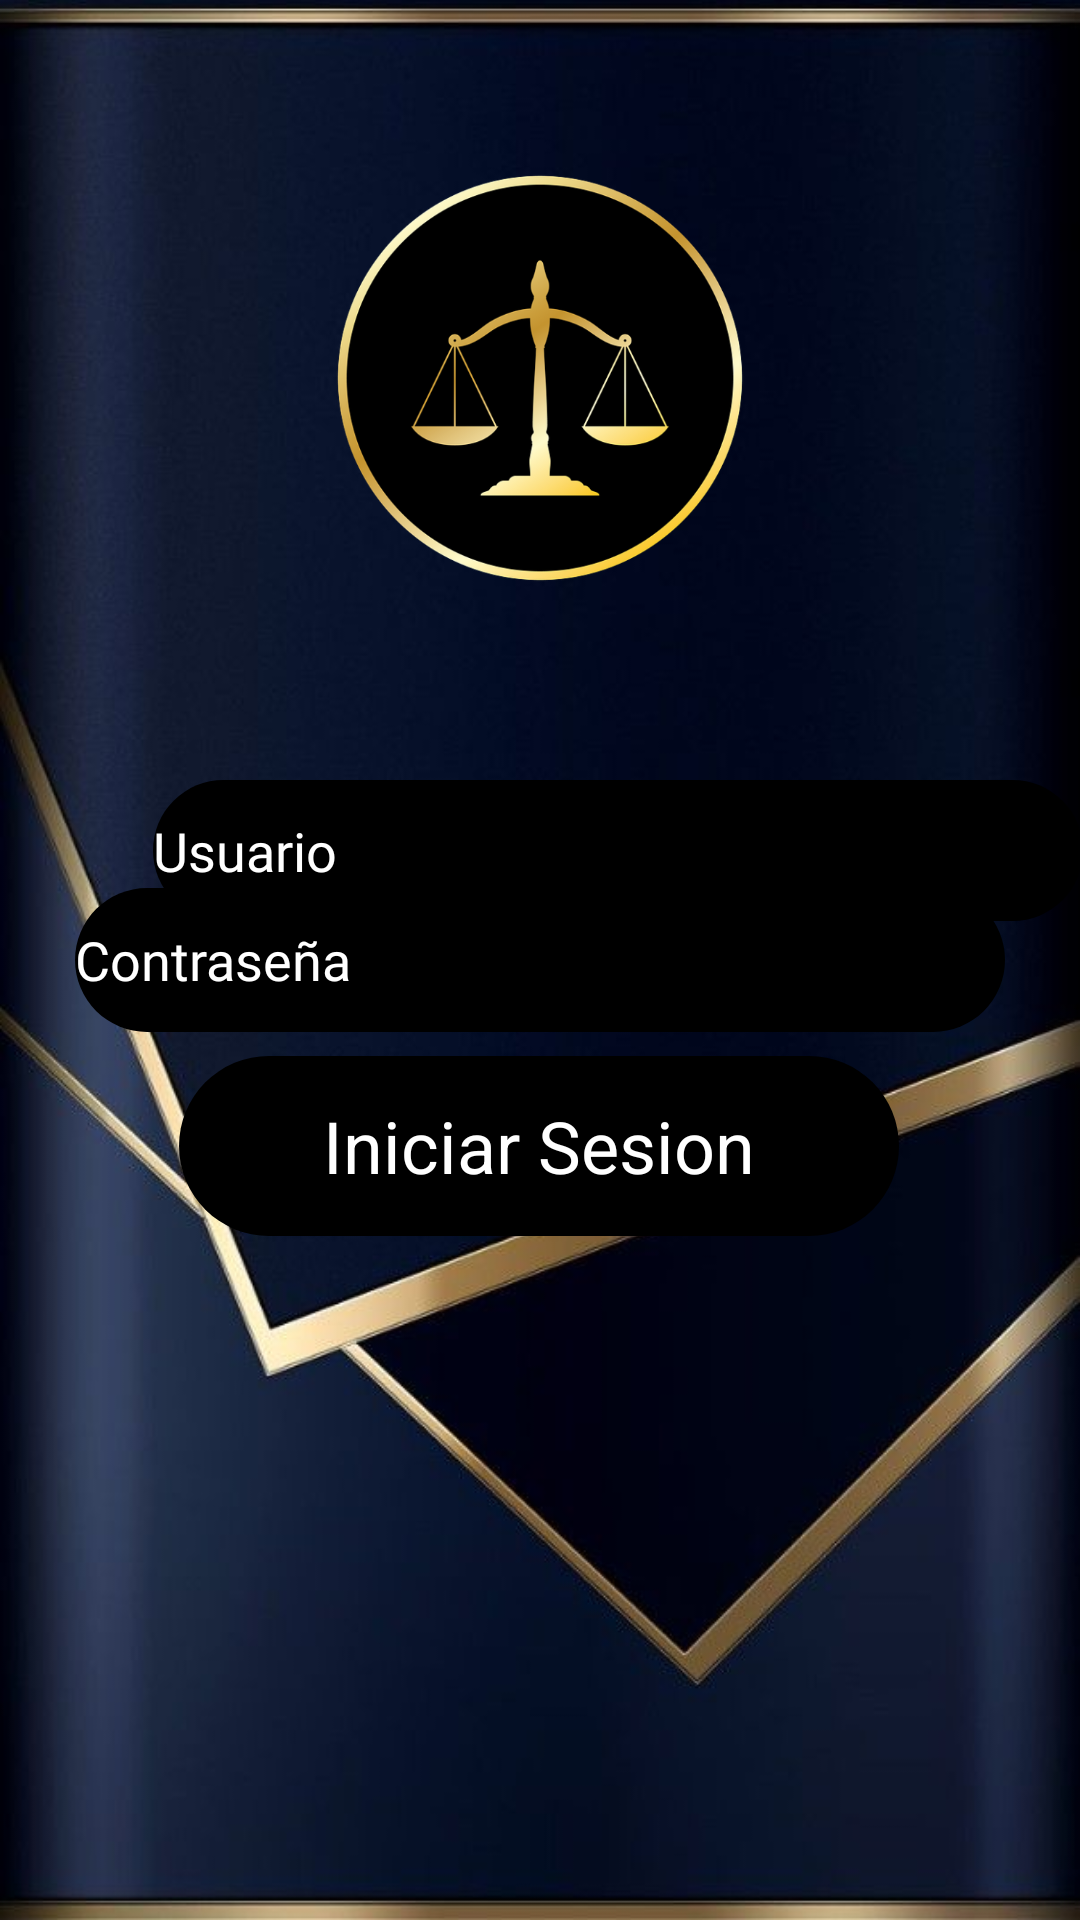

Layout XML and referenced resources for this Android screen:
<!-- AndroidManifest.xml: application theme Theme.PDM_2021_P3_PROYECTO3 -->
<!-- res/layout/activity_login.xml -->
<?xml version="1.0" encoding="utf-8"?>
<androidx.constraintlayout.widget.ConstraintLayout xmlns:android="http://schemas.android.com/apk/res/android"
    xmlns:app="http://schemas.android.com/apk/res-auto"
    xmlns:tools="http://schemas.android.com/tools"
    android:layout_width="match_parent"
    android:layout_height="match_parent"
    android:background="@drawable/fondo1"
    tools:context=".AdminActivity">

    <ImageView
        android:id="@+id/imageView15"
        android:layout_width="150dp"
        android:layout_height="150dp"
        android:layout_marginTop="51dp"
        android:contentDescription="@string/TODO"
        app:layout_constraintEnd_toEndOf="parent"
        app:layout_constraintStart_toStartOf="parent"
        app:layout_constraintTop_toTopOf="parent"
        app:srcCompat="@drawable/logo" />

    <EditText
        android:id="@+id/txtUsuario"
        android:layout_width="310dp"
        android:layout_height="47dp"
        android:layout_marginStart="51dp"
        android:layout_marginTop="260dp"
        android:layout_marginEnd="50dp"
        android:autofillHints=""
        android:background="@drawable/botones"
        android:ems="10"
        android:fontFamily="@font/copse"
        android:hint="@string/txtUsuario"
        android:textColorHint="@color/white"
        android:inputType="textPersonName"
        android:textColor="#FFFFFF"
        android:textSize="18sp"
        app:layout_constraintEnd_toEndOf="parent"
        app:layout_constraintHorizontal_bias="0.0"
        app:layout_constraintStart_toStartOf="parent"
        app:layout_constraintTop_toTopOf="parent" />

    <EditText
        android:id="@+id/txtContraseña"
        android:layout_width="310dp"
        android:layout_height="48dp"
        android:autofillHints=""
        android:background="@drawable/botones"
        android:drawablePadding="5dp"
        android:ems="10"
        android:fontFamily="@font/copse"
        android:hint="@string/txtContraseña"
        android:inputType="textPassword"
        android:textColor="#FFFFFF"
        android:textColorHint="@color/white"
        app:layout_constraintBottom_toBottomOf="parent"
        app:layout_constraintEnd_toEndOf="parent"
        app:layout_constraintStart_toStartOf="parent"
        app:layout_constraintTop_toTopOf="parent" />

    <TextView
        android:id="@+id/txvRegistrar"
        android:layout_width="240dp"
        android:layout_height="60dp"
        android:layout_marginBottom="228dp"
        android:background="@drawable/botones"
        android:gravity="center"
        android:text="@string/txvRegistrar"
        android:textColor="@color/white"
        android:textSize="24sp"
        app:layout_constraintBottom_toBottomOf="parent"
        app:layout_constraintEnd_toEndOf="parent"
        app:layout_constraintHorizontal_bias="0.497"
        app:layout_constraintStart_toStartOf="parent" />

</androidx.constraintlayout.widget.ConstraintLayout>
<!-- resources referenced by this layout -->
<resources>
  <!-- drawable botones (drawable) -->
  <?xml version="1.0" encoding="utf-8"?>
  <shape android:shape="rectangle" xmlns:android="http://schemas.android.com/apk/res/android">
      <corners android:radius="50dp" />
      <solid android:color="@color/black"/>
  </shape>
  <!-- drawable fondo1: jpg bitmap (drawable, 37312 bytes) -->
  <!-- drawable logo: png bitmap (drawable, 108917 bytes) -->
  <string name="TODO">TODO</string>
  <string name="txtUsuario">Usuario</string>
  <string name="txvRegistrar">Iniciar Sesion</string>
  <style name="Theme.PDM_2021_P3_PROYECTO3" parent="Theme.MaterialComponents.DayNight.DarkActionBar">
          
          <item name="colorPrimary">@color/purple_500</item>
          <item name="colorPrimaryVariant">@color/purple_700</item>
          <item name="colorOnPrimary">@color/white</item>
          
          <item name="colorSecondary">@color/teal_200</item>
          <item name="colorSecondaryVariant">@color/teal_700</item>
          <item name="colorOnSecondary">@color/black</item>
          
          <item name="android:statusBarColor" tools:targetApi="l">?attr/colorPrimaryVariant</item>
          
      </style>
  <!-- not gathered from this repository: default colours our renderer supplied (Android Studio template values) -->
  <color name="purple_500">#FF6200EE</color>
  <color name="purple_700">#FF3700B3</color>
  <color name="teal_200">#FF03DAC5</color>
  <color name="teal_700">#FF018786</color>
  <color name="black">#FF000000</color>
  <color name="white">#FFFFFFFF</color>
</resources>
